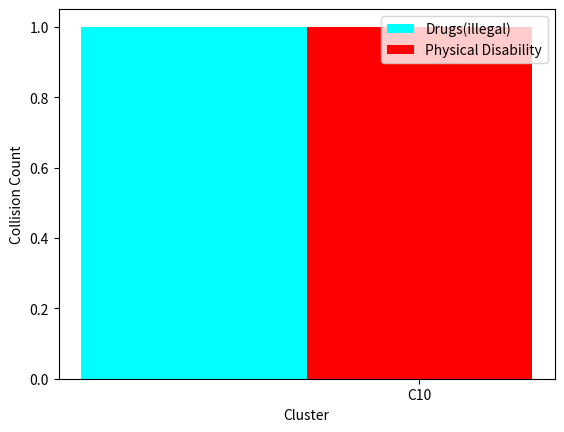

Write the Python code that produced this figure.
import matplotlib.pyplot as plt
import numpy as np

# create data
x = np.arange(1)
y1 = [1]


y2 = [1]


width = 0.1

# plot data in grouped manner of bar type
plt.bar(x-0.1, y1, width, color='cyan')
plt.bar(x, y2, width, color='red')

plt.xticks(x, ['C10'])
plt.xlabel("Cluster")
plt.ylabel("Collision Count")
plt.legend(["Drugs(illegal)", "Physical Disability"])
plt.show()
